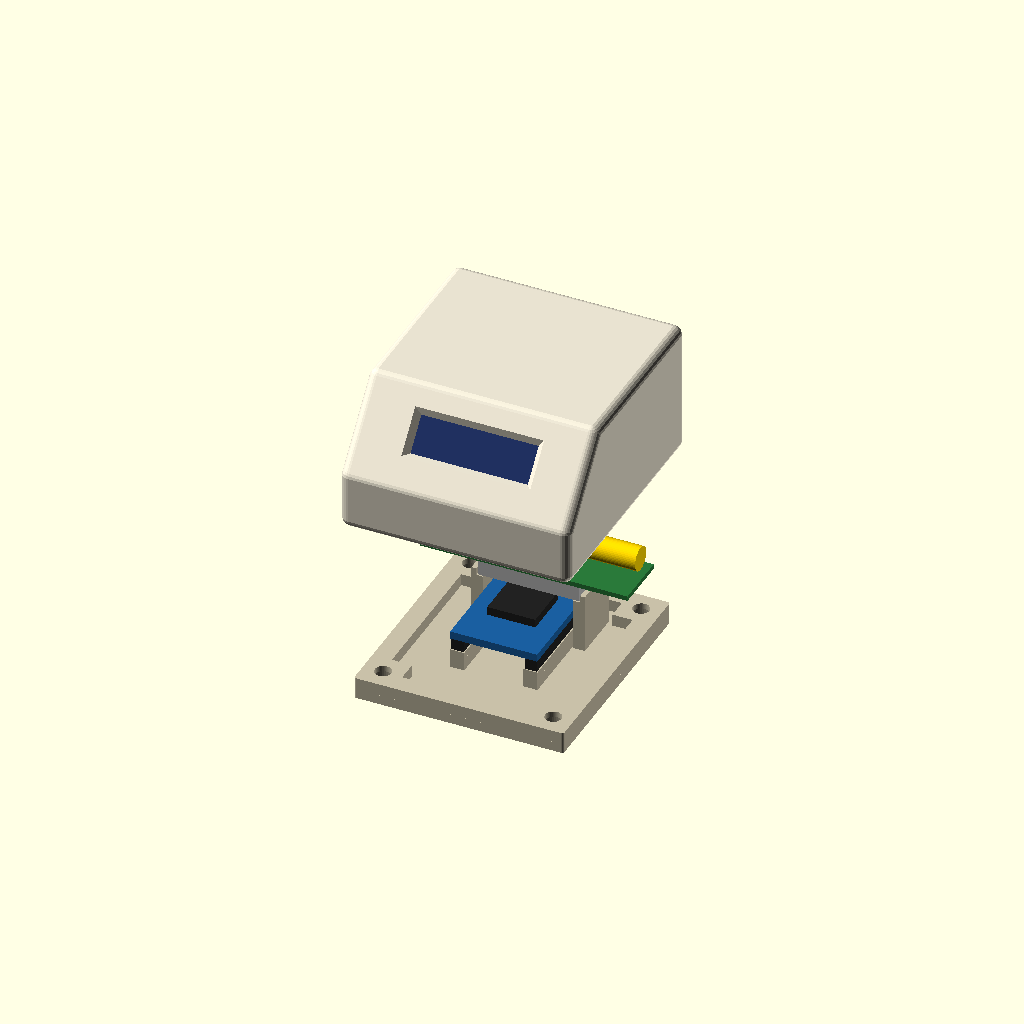
Cell 1: the model at its default parameters.
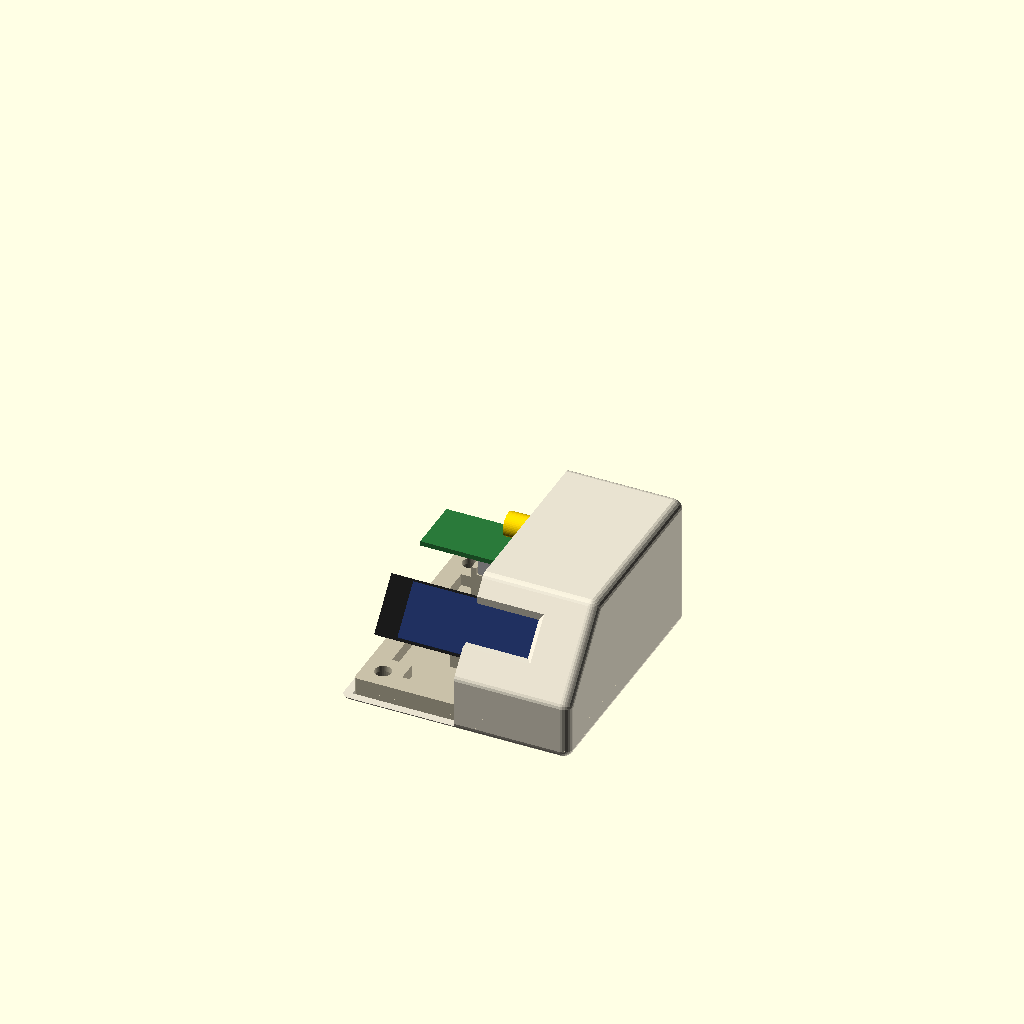
Cell 2: the same model with part = "cutaway".
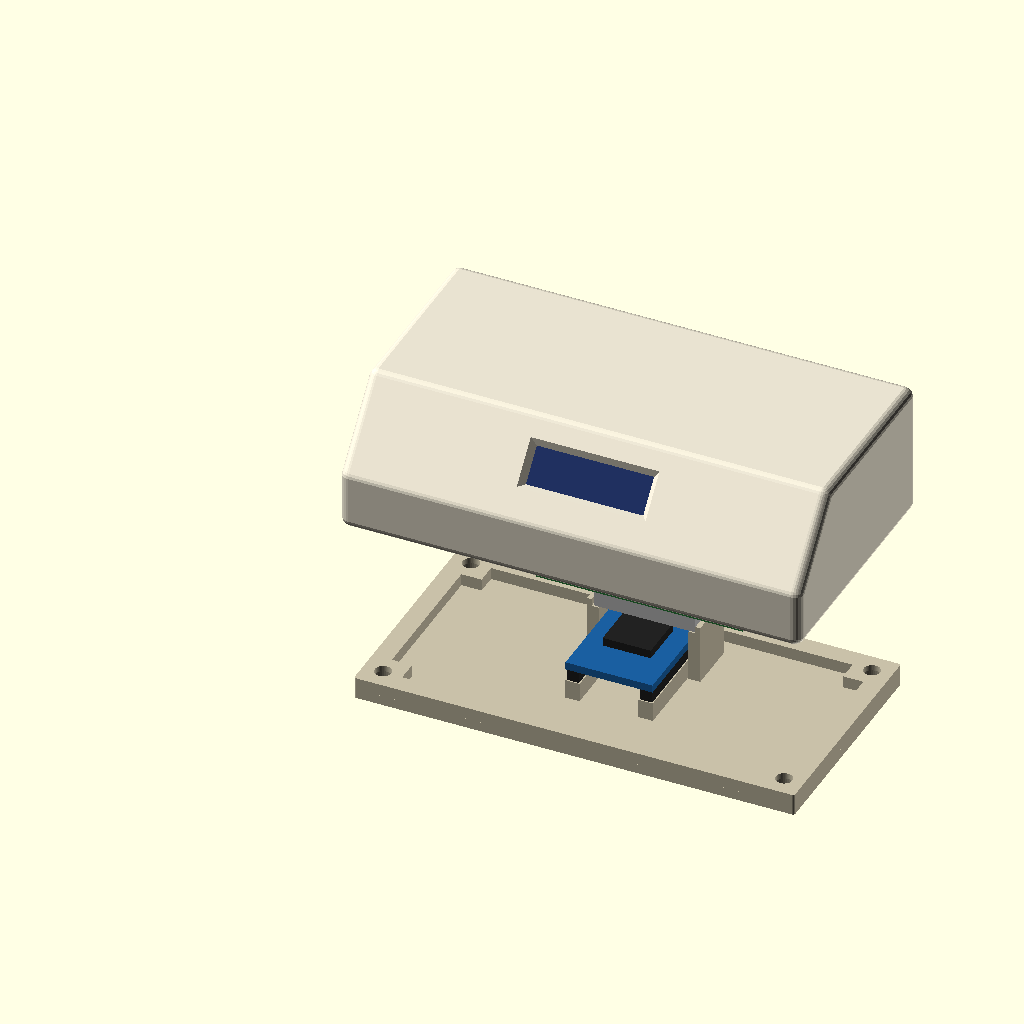
Cell 3: the same model with box_w = 96.
One fixed orthographic camera (rotation 55°, 0°, 25°; colour scheme Cornfield) for every cell.
Source of the model, openscad/receiver.scad:
// tinyDecoders receiver desk enclosure: Pro Micro, RXB6, 0.91" OLED 128x32.
// Units: mm. Material: PLA/PETG.
//
// Screen in a face tilted towards the user, Pro Micro micro-USB at the rear
// (5 V supply + RFLink lines), helical antenna inside, knock-out SMA hole
// at the rear for a socket and a whip antenna.
// Pro Micro standing on its pins (8 mm, plastic included) planted in two drilled rails: removable.
// RXB6 flipped (components underneath, pin stubs up), across the box above the
// Pro Micro, shield resting on two supports on either side of the Pro Micro, ergots + a drop of glue.
// Dimensions marked "TO MEASURE": estimated values.
//
// Parts (printable without support):
//   shell: shell, top on the bed (face tilted 40° from vertical)                  x1
//   plate: screwed bottom plate (4 screws), Pro Micro rails, RXB6 supports         x1
// Export:
//   openscad -D 'part="shell"' -o receiver_shell.stl receiver.scad
//   openscad -D 'part="plate"' -o receiver_plate.stl receiver.scad
//
// Frame: X width (left -> right), Y depth (face Y = 0 -> rear), Z up, top of the plate at Z = 0.

/* [Render] */
part = "open"; // [assembly, open, cutaway, shell, plate]

/* [Shell] */
box_w = 48;        // width: the screen (38 mm) + walls and clearance
box_d = 52;        // depth: Pro Micro against the rear wall
box_h = 26;        // height at the rear: Pro Micro on its pins, RXB6 above, helical antenna lying down
front_h = 10;      // height of the bottom of the face
face_tilt = 40;    // face: tilt from vertical (40°: readable seated, printable upside down)
wall = 2;
corner_r = 2;      // profile rounding

/* [Plate] */
plate_t = 2;
plate_clr = 0.2;   // clearance of the plate recessed in the shell
boss_d = 6;        // 4 screw bosses in the corners
boss_h = 8;
screw_pilot = 2.5; // M3 machine screw tapping the boss (drill to 2.8 if it binds)
screw_clear = 3.4;
screw_head = [5.4, 3.1]; // cylinder head (diameter, height) measured, recessed in the plate
screw_l = 6;       // M3x6: an M3x8 would need taller bosses, which would reach the screen
pad_floor = 1.2;   // material under the head
plate_rim = 4;     // band along the walls, as high as the pads, tying them into one frame (fewer islands to print)
pocket_clr = 0.4;  // clearance around the screen in its pocket

/* [Pro Micro] */
pm_l = 33.4;       // measured
pm_w = 18.1;
pm_t = 1.6;
pm_comp = 1.74;    // components above the board, socket excluded (measured: 3.34 with the board)
pm_pin = 8;        // pins under the board, plastic included (measured)
pm_spacer = 2.5;   // pin plastic under the board
pm_row = 15.24;    // spacing of the two rows (0.6")
pm_pitch = 2.54;
pm_pins = 12;      // pins per row
pm_pin_off = 1.5 + (12 - 1) * 2.54 / 2 - 33.4 / 2; // offset of the rows towards the rear (+Y) / board centre: 1st pin 1.5 from the front end (measured)
usb_port = [8, 3]; // micro-USB socket (width, measured height), on top of the board
usb_over = 1.7;    // socket overhang beyond the board edge (measured)
usb_skin = 0.5;    // wall left in front of the socket face: the plug metal goes through, the overmould stays outside
usb_hole = [9, 4]; // opening around the socket (usb_port + clearance)

/* [Pro Micro rails] */
rail_h = 4;        // the pin plastic rests on the rail
rail_w = 3;
rail_hole = 1.2;   // 0.64 square pins; prints closed up: drill to 0.8 (1st print, 2026-11-14)
rail_sink = 1.5;   // holes continued into the plate

/* [RXB6] */
rx_l = 43.1;       // measured; flipped, components underneath, DATA end on the left (low X), ANT end on the right
rx_w = 11.7;
rx_t = 1.0;
rx_y = 31.3;       // front edge of the board: same place over the Pro Micro pins as v1 (29.5 + the 1.8 the board moved back)
rx_gap = 1;        // clearance between the Pro Micro components and the shield
rx_sh = [21, 10, 3.7]; // shield (measured)
rx_sh_y0 = 0.8;    // front edge of the board -> shield (measured)
rx_sh_x0 = 11.7;   // DATA end -> shield (measured)
rx_q = [9, 4.45, 4.9]; // crystal lying flush with the rear edge, DATA end, from 2 to 11 (measured)
rx_q_x0 = 2;       // DATA end -> crystal
sup_bite = 1;      // minimum reach of a support under the shield
ergot = [1, 1.5];  // ergot beyond the shield end (thickness, height above the support)
ant = [27.5, 5];   // helical antenna (length, diameter) measured, lying above the stubs

/* [OLED 0.91" 128x32] */
oled_l = 38;       // board (measured)
oled_w = 12;
oled_t = 1.2;
oled_glass = 1.9;  // glass + protective film above the board (total thickness measured 3.1)
oled_aa = [22.38, 5.58]; // active area (maker drawing)
oled_aa_off = 0.56; // active area offset to the right (side without pins): glass measured 6.27 from the pin-side edge, active area 2.1 from the glass edge (drawing)
oled_aa_off_y = 0.78; // offset towards the top of the face (pins on the left): active area 2.43 from the top edge of the board (drawing)
oled_pin_band = 3.5; // band of the pin solder joints from the left edge of the board (pins 1.5 from the edge)
oled_pin_relief = 0.5; // extra recess above the solder joints
oled_recess = 1.2; // glass below the outer face (1st print: 2.8, the screen looked sunk)
win_m = 1;         // window margin around the active area
win_bevel = oled_recess; // 45° window bevel on the sides and top: the whole thickness above the glass
oled_pad = 3;      // face thickening around the screen pocket

/* [SMA socket] */
sma_d = 6.5;       // socket hole (flat at 5.9) — TO CHECK
sma_flat = 5.9;
sma_skin = 0.4;    // skin left on the outside: drill through for the whip
sma_pos = [38, 20]; // X, Z on the rear wall (above the RXB6)

$fn = 48;
eps = 0.01;

// ---------- derived ----------
face_dy = (box_h - front_h) * tan(face_tilt);   // setback of the top of the face
face_a = 90 - face_tilt;                          // face angle from horizontal
face_len = (box_h - front_h) / cos(face_tilt);
profile = [[0, -plate_t], [box_d, -plate_t], [box_d, box_h], [face_dy, box_h], [0, front_h]];   // walls extended below Z = 0: the plate recesses into them
cb_h = screw_head[1] + 0.2;                       // head counterbore from the underside of the plate
pad_h = cb_h + pad_floor - plate_t;               // plate pad under each boss
pilot_top = -plate_t + cb_h + screw_l + 0.5;      // screw tip + 0.5
pad_d = screw_head[0] + 0.4 + 2.4;                // plate pad: counterbore + 1.2 of wall
boss_in = wall + plate_clr + pad_d / 2;           // bosses moved inward: whole plate pads, not clipped by the walls
bosses = [for (x = [boss_in, box_w - boss_in], y = [max(boss_in, wall + boss_d / 2 + 1.5), box_d - boss_in]) [x, y]];
rx_x = box_w / 2;                                 // RXB6 centred between the walls
rx_x0 = rx_x - rx_l / 2;                          // DATA end
sh_x0 = rx_x0 + rx_sh_x0;                         // start of the shield
sh_x1 = sh_x0 + rx_sh[0];                         // end of the shield
pm_x = (sh_x0 + sh_x1) / 2;                       // Pro Micro centred under the shield: supports on either side
pm_y1 = box_d - usb_skin - usb_over;              // rear edge of the board: socket face usb_skin from the outer face
pm_y = pm_y1 - pm_l / 2;
pm_z = rail_h + pm_spacer;                        // underside of the board
usb_port_z = pm_z + pm_t + usb_port[1] / 2;
oled_back = oled_recess + oled_t + oled_glass + 3;  // depth behind the face kept free for the OLED and its wires
win_drop = win_bevel * tan(face_tilt);            // bottom window edge horizontal (world): prints as a flat bridge, opens outwards like the others
rx_z = pm_z + pm_t + pm_comp + rx_gap;            // underside of the RXB6 shield
rx_bz = rx_z + rx_sh[2];                          // component face of the RXB6 board
ant_z = rx_bz + rx_t + 2.5 + ant[1] / 2;          // antenna axis: 2.5 of stubs + wires under it
sup_l = [sh_x0 - 0.3 - ergot[0], pm_x - pm_w / 2 - 0.3];   // left support (X)
sup_r = [pm_x + pm_w / 2 + 0.3, sh_x1 + 0.3 + ergot[0]];   // right support (X)

// face frame: origin at the bottom of the outer face, Y along the slope, Z outwards
module face_xf() { translate([0, 0, front_h]) rotate([face_a, 0, 0]) children(); }

// square block from the inner corner of the walls (0.5 into them) to boss_d / 2 beyond the boss axis
module boss_block(p, z, h) {
  c = [p[0] < box_w / 2 ? wall - 0.5 : box_w - wall + 0.5, p[1] < box_d / 2 ? wall - 0.5 : box_d - wall + 0.5];
  e = [p[0] < box_w / 2 ? p[0] + boss_d / 2 : p[0] - boss_d / 2, p[1] < box_d / 2 ? p[1] + boss_d / 2 : p[1] - boss_d / 2];
  translate([min(c[0], e[0]), min(c[1], e[1]), z]) cube([abs(e[0] - c[0]), abs(e[1] - c[1]), h]);
}

// ---------- shell ----------
module body(off = 0) {   // off: inset (inside); every edge rounded (convex profile: fast minkowski)
  r = max(corner_r - off, 0.5);
  a = off + r;           // core inset by a, grown back by r: net inset off
  translate([a, 0, 0]) minkowski() {
    rotate([90, 0, 90]) linear_extrude(box_w - 2 * a) offset(delta = -a) polygon(profile);
    sphere(r, $fn = 24);
  }
}

module shell() {
  difference() {
    union() {
      difference() {
        body();
        // interior open at the bottom
        union() { body(wall); translate([wall, wall, -plate_t - 1]) cube([box_w - 2 * wall, box_d - 2 * wall, front_h / 2 + plate_t + 1]); }
      }
      // screw bosses
      for (p = bosses) boss_block(p, pad_h, boss_h - pad_h);   // resting on the plate pad, a solid square block filling its corner
      // front bosses (under the screen): solid up to the face, except a keep-out behind the OLED and its wires
      // (from 2 mm below the board edge, oled_back deep): no air pocket under the screen, no gusset needed
      for (p = bosses) if (p[1] < box_d / 2) difference() {
        intersection() { body(); boss_block(p, pad_h, box_h); }
        face_xf() translate([-100, face_len / 2 - oled_w / 2 - 2, -oled_back]) cube([300, 100, oled_back + 1]);
      }
      // blending cones: each boss rises to its wall corner at 45°, no overhang when printing (shell upside down)
      for (p = bosses) if (p[1] > box_d / 2) {   // rear bosses only: the front ones rise to the face plane
        c = [p[0] < box_w / 2 ? wall : box_w - wall, p[1] < box_d / 2 ? wall : box_d - wall];   // inner corner
        intersection() {
          body();
          hull() {
            boss_block(p, boss_h - eps, eps);
            translate([c[0] - (c[0] == wall ? wall : 0.5), c[1] - (c[1] == wall ? wall : 0.5), boss_h + norm([p[0] - c[0], p[1] - c[1]]) + boss_d / 2])
              cube([wall + 0.5, wall + 0.5, eps]);
          }
        }
      }
      // face thickening around the screen pocket
      intersection() {
        body();
        face_xf() translate([box_w / 2 - oled_l / 2 - 2, face_len / 2 - oled_w / 2 - 2, -wall - oled_pad]) cube([oled_l + 4, oled_w + 4, oled_pad + 1]);
      }
    }
    for (p = bosses) translate([p[0], p[1], pad_h - eps]) cylinder(d = screw_pilot, h = pilot_top - pad_h);
    // screen window and board pocket (glass flush under the face)
    face_xf() {
      translate([box_w / 2 + oled_aa_off - oled_aa[0] / 2 - win_m, face_len / 2 + oled_aa_off_y - oled_aa[1] / 2 - win_m, -wall - 1]) cube([oled_aa[0] + 2 * win_m, oled_aa[1] + 2 * win_m, wall + 2]);
      // 45° bevel on the sides and the top; bottom edge horizontal in the world (win_drop): a flat bridge when
      // printing upside down, where a 45° bevel would be a near-flat sagging ceiling
      hull() {
        translate([box_w / 2 + oled_aa_off - oled_aa[0] / 2 - win_m, face_len / 2 + oled_aa_off_y - oled_aa[1] / 2 - win_m, -oled_recess]) cube([oled_aa[0] + 2 * win_m, oled_aa[1] + 2 * win_m, eps]);
        translate([box_w / 2 + oled_aa_off - oled_aa[0] / 2 - win_m - win_bevel, face_len / 2 + oled_aa_off_y - oled_aa[1] / 2 - win_m - win_drop, 0]) cube([oled_aa[0] + 2 * win_m + 2 * win_bevel, oled_aa[1] + 2 * win_m + win_bevel + win_drop, 1]);
      }
      translate([box_w / 2 - oled_l / 2 - pocket_clr, face_len / 2 - oled_w / 2 - pocket_clr, -wall - oled_pad - 1]) cube([oled_l + 2 * pocket_clr, oled_w + 2 * pocket_clr, wall + oled_pad + 1 - oled_recess + eps]);
      // groove for the pin solder joints (on the left, almost as high as the glass): deeper than the pocket
      translate([box_w / 2 - oled_l / 2 - pocket_clr, face_len / 2 - oled_w / 2 - pocket_clr, -oled_recess - eps]) cube([oled_pin_band + pocket_clr, oled_w + 2 * pocket_clr, oled_pin_relief + eps]);
    }
    // micro-USB socket: opening fitted to the socket
    translate([pm_x - usb_hole[0] / 2, box_d - wall - 1, usb_port_z - usb_hole[1] / 2]) cube([usb_hole[0], wall + 2, usb_hole[1]]);
    // knock-out SMA socket: hole with a flat, skin on the outside
    translate([sma_pos[0], box_d - wall - 1, sma_pos[1]]) rotate([-90, 0, 0]) intersection() {
      cylinder(d = sma_d, h = wall + 1 - sma_skin);
      translate([-sma_d / 2, -sma_flat / 2, 0]) cube([sma_d, sma_flat, wall + 1]);
    }
  }
}

// ---------- plate ----------
module plate() {
  difference() {
    union() {
      // plate recessed between the walls, flush with the bottom of the shell
      translate([wall + plate_clr, wall + plate_clr, -plate_t]) linear_extrude(plate_t) offset(r = 0.5) offset(delta = -0.5) square([box_w - 2 * (wall + plate_clr), box_d - 2 * (wall + plate_clr)]);
      // rails: the Pro Micro pins plug in, their plastic rests on top
      for (sx = [-1, 1]) translate([pm_x + sx * pm_row / 2 - rail_w / 2, pm_y + pm_pin_off - (pm_pins - 1) * pm_pitch / 2 - rail_w / 2, 0])
        cube([rail_w, (pm_pins - 1) * pm_pitch + rail_w, rail_h]);
      // pads under the bosses (the screw head sinks into them), each filled out to its corner,
      // all tied together by a band along the walls: one frame instead of four islands
      intersection() {
        union() {
          for (p = bosses) {   // square pad from the corner to pad_d / 2 beyond the screw axis
            c = [p[0] < box_w / 2 ? 0 : box_w, p[1] < box_d / 2 ? 0 : box_d];
            e = [p[0] < box_w / 2 ? p[0] + pad_d / 2 : p[0] - pad_d / 2, p[1] < box_d / 2 ? p[1] + pad_d / 2 : p[1] - pad_d / 2];
            translate([min(c[0], e[0]), min(c[1], e[1]), 0]) cube([abs(e[0] - c[0]), abs(e[1] - c[1]), pad_h]);
          }
          difference() {
            cube([box_w, box_d, pad_h]);
            translate([wall + plate_clr + plate_rim, wall + plate_clr + plate_rim, -1]) cube([box_w - 2 * (wall + plate_clr + plate_rim), box_d - 2 * (wall + plate_clr + plate_rim), pad_h + 2]);
          }
        }
        translate([wall + plate_clr, wall + plate_clr, 0]) linear_extrude(pad_h) offset(r = 0.5) offset(delta = -0.5) square([box_w - 2 * (wall + plate_clr), box_d - 2 * (wall + plate_clr)]);
      }
      // RXB6 supports: the shield rests on them, an ergot beyond each end of the shield (+ a drop of glue)
      // left: in the crystal-free band (front of the board)
      translate([sup_l[0], rx_y + 0.5, 0]) cube([sup_l[1] - sup_l[0], rx_w - rx_q[1] - 1, rx_z]);
      translate([sup_l[0], rx_y + 0.5, 0]) cube([ergot[0], rx_w - rx_q[1] - 1, rx_z + ergot[1]]);
      translate([sup_r[0], rx_y + 0.5, 0]) cube([sup_r[1] - sup_r[0], rx_w - 1, rx_z]);
      translate([sup_r[1] - ergot[0], rx_y + 0.5, 0]) cube([ergot[0], rx_w - 1, rx_z + ergot[1]]);
    }
    for (sx = [-1, 1], i = [0 : pm_pins - 1])
      translate([pm_x + sx * pm_row / 2, pm_y + pm_pin_off + (i - (pm_pins - 1) / 2) * pm_pitch, -rail_sink]) cylinder(d = rail_hole, h = rail_h + rail_sink + 1, $fn = 12);
    for (p = bosses) translate([p[0], p[1], -plate_t - 1]) {
      cylinder(d = screw_clear, h = plate_t + pad_h + 2);
      cylinder(d = screw_head[0] + 0.4, h = cb_h + 1);   // counterbore: recessed head
    }
  }
}

// ---------- modules (gauges) ----------
module promicro() {
  translate([pm_x - pm_w / 2, pm_y1 - pm_l, pm_z]) {
    color("#1a5fa0") cube([pm_w, pm_l, pm_t]);
    color("#222") translate([4, 8, pm_t]) cube([10, 10, pm_comp]);
    color("Silver") translate([pm_w / 2 - usb_port[0] / 2, pm_l - 5 + usb_over, pm_t]) cube([usb_port[0], 5, usb_port[1]]);
  }
  for (sx = [-1, 1]) color("#222") translate([pm_x + sx * pm_row / 2 - 1.27, pm_y + pm_pin_off - pm_pins * pm_pitch / 2, pm_z - pm_spacer]) cube([2.54, pm_pins * pm_pitch, pm_spacer]);
}
module rxb6() {
  color("#2a7a3a") translate([rx_x0, rx_y, rx_bz]) cube([rx_l, rx_w, rx_t]);
  color("Silver") translate([sh_x0, rx_y + rx_sh_y0, rx_z]) cube([rx_sh[0], rx_sh[1], rx_sh[2]]);
  color("Silver") translate([rx_x0 + rx_q_x0, rx_y + rx_w - rx_q[1], rx_bz - rx_q[2]]) cube([rx_q[0], rx_q[1], rx_q[2]]);
  color("Gold") translate([rx_x + rx_l / 2 - ant[0], rx_y + rx_w / 2, ant_z]) rotate([0, 90, 0]) cylinder(d = ant[1], h = ant[0]);   // helical lying down, ANT side
}
module oled() {
  face_xf() translate([box_w / 2 - oled_l / 2, face_len / 2 - oled_w / 2, -oled_recess - oled_t - oled_glass]) {
    color("#1a1a1a") cube([oled_l, oled_w, oled_t]);
    color("#203060") translate([oled_l / 2 + oled_aa_off - oled_aa[0] / 2 - 3, 0.5, oled_t]) cube([oled_aa[0] + 6, oled_w - 1, oled_glass]);
  }
}

module assembled() {
  color("#e8e2d0", 0.45) shell();
  color("#c8c0a8") plate();
  promicro(); rxb6(); oled();
}

assert(rx_l + 0.6 <= box_w - 2 * wall, "RXB6 too long between the walls");
assert(pm_pin - pm_spacer <= rail_h + rail_sink, "Rail holes too short for the pins");
assert(sup_l[1] - sh_x0 >= sup_bite && sh_x1 - sup_r[0] >= sup_bite, "RXB6 supports outside the shield: Pro Micro wider than the shield");
assert(rx_bz - rx_q[2] > 0, "Crystal on the plate");
assert(ant_z + ant[1] / 2 < box_h - wall, "Antenna against the top");
assert(pilot_top <= boss_h, "Screw too long for the boss");
assert(usb_port_z + usb_hole[1] / 2 < box_h - wall, "USB socket too high");
assert(pm_y1 < box_d - wall - 0.1, "Pro Micro board into the rear wall");
assert(oled_recess - oled_pin_relief >= 0.6, "Face skin too thin over the OLED pin joints");
echo(str("Enclosure ", box_w, " x ", box_d, " x ", box_h + plate_t, " mm; face at ", face_a, "° from horizontal, ", round(face_len), " mm long"));

if (part == "shell") translate([0, 0, box_h]) rotate([180, 0, 0]) shell();   // top on the bed
else if (part == "plate") translate([0, 0, plate_t]) plate();
else if (part == "open") {   // open view: shell lifted above the plate and the boards
  translate([0, 0, 40]) color("#e8e2d0") shell();
  color("#c8c0a8") plate();
  promicro(); rxb6();
  translate([0, 0, 40]) oled();
}
else if (part == "cutaway") {   // shell cut at mid-width: inner layout
  color("#e8e2d0") difference() { shell(); translate([-1, -1, -1]) cube([box_w / 2 + 1, box_d + 2, box_h + 2]); }
  color("#c8c0a8") plate();
  promicro(); rxb6(); oled();
}
else assembled();
Parameter table extracted from the source (name, type, default, range or options):
part: string, default "open", options "assembly", "open", "cutaway", "shell", "plate"
box_w: number, default 48
box_d: number, default 52
box_h: number, default 26
front_h: number, default 10
face_tilt: number, default 40
wall: number, default 2
corner_r: number, default 2
plate_t: number, default 2
plate_clr: number, default 0.2
boss_d: number, default 6
boss_h: number, default 8
screw_pilot: number, default 2.5
screw_clear: number, default 3.4
screw_head: vector, default [5.4, 3.1]
screw_l: number, default 6
pad_floor: number, default 1.2
plate_rim: number, default 4
pocket_clr: number, default 0.4
pm_l: number, default 33.4
pm_w: number, default 18.1
pm_t: number, default 1.6
pm_comp: number, default 1.74
pm_pin: number, default 8
pm_spacer: number, default 2.5
pm_row: number, default 15.24
pm_pitch: number, default 2.54
pm_pins: number, default 12
usb_port: vector, default [8, 3]
usb_over: number, default 1.7
usb_skin: number, default 0.5
usb_hole: vector, default [9, 4]
rail_h: number, default 4
rail_w: number, default 3
rail_hole: number, default 1.2
rail_sink: number, default 1.5
rx_l: number, default 43.1
rx_w: number, default 11.7
rx_t: number, default 1
rx_y: number, default 31.3
rx_gap: number, default 1
rx_sh: vector, default [21, 10, 3.7]
rx_sh_y0: number, default 0.8
rx_sh_x0: number, default 11.7
rx_q: vector, default [9, 4.45, 4.9]
rx_q_x0: number, default 2
sup_bite: number, default 1
ergot: vector, default [1, 1.5]
ant: vector, default [27.5, 5]
oled_l: number, default 38
oled_w: number, default 12
oled_t: number, default 1.2
oled_glass: number, default 1.9
oled_aa: vector, default [22.38, 5.58]
oled_aa_off: number, default 0.56
oled_aa_off_y: number, default 0.78
oled_pin_band: number, default 3.5
oled_pin_relief: number, default 0.5
oled_recess: number, default 1.2
win_m: number, default 1
oled_pad: number, default 3
sma_d: number, default 6.5
sma_flat: number, default 5.9
sma_skin: number, default 0.4
